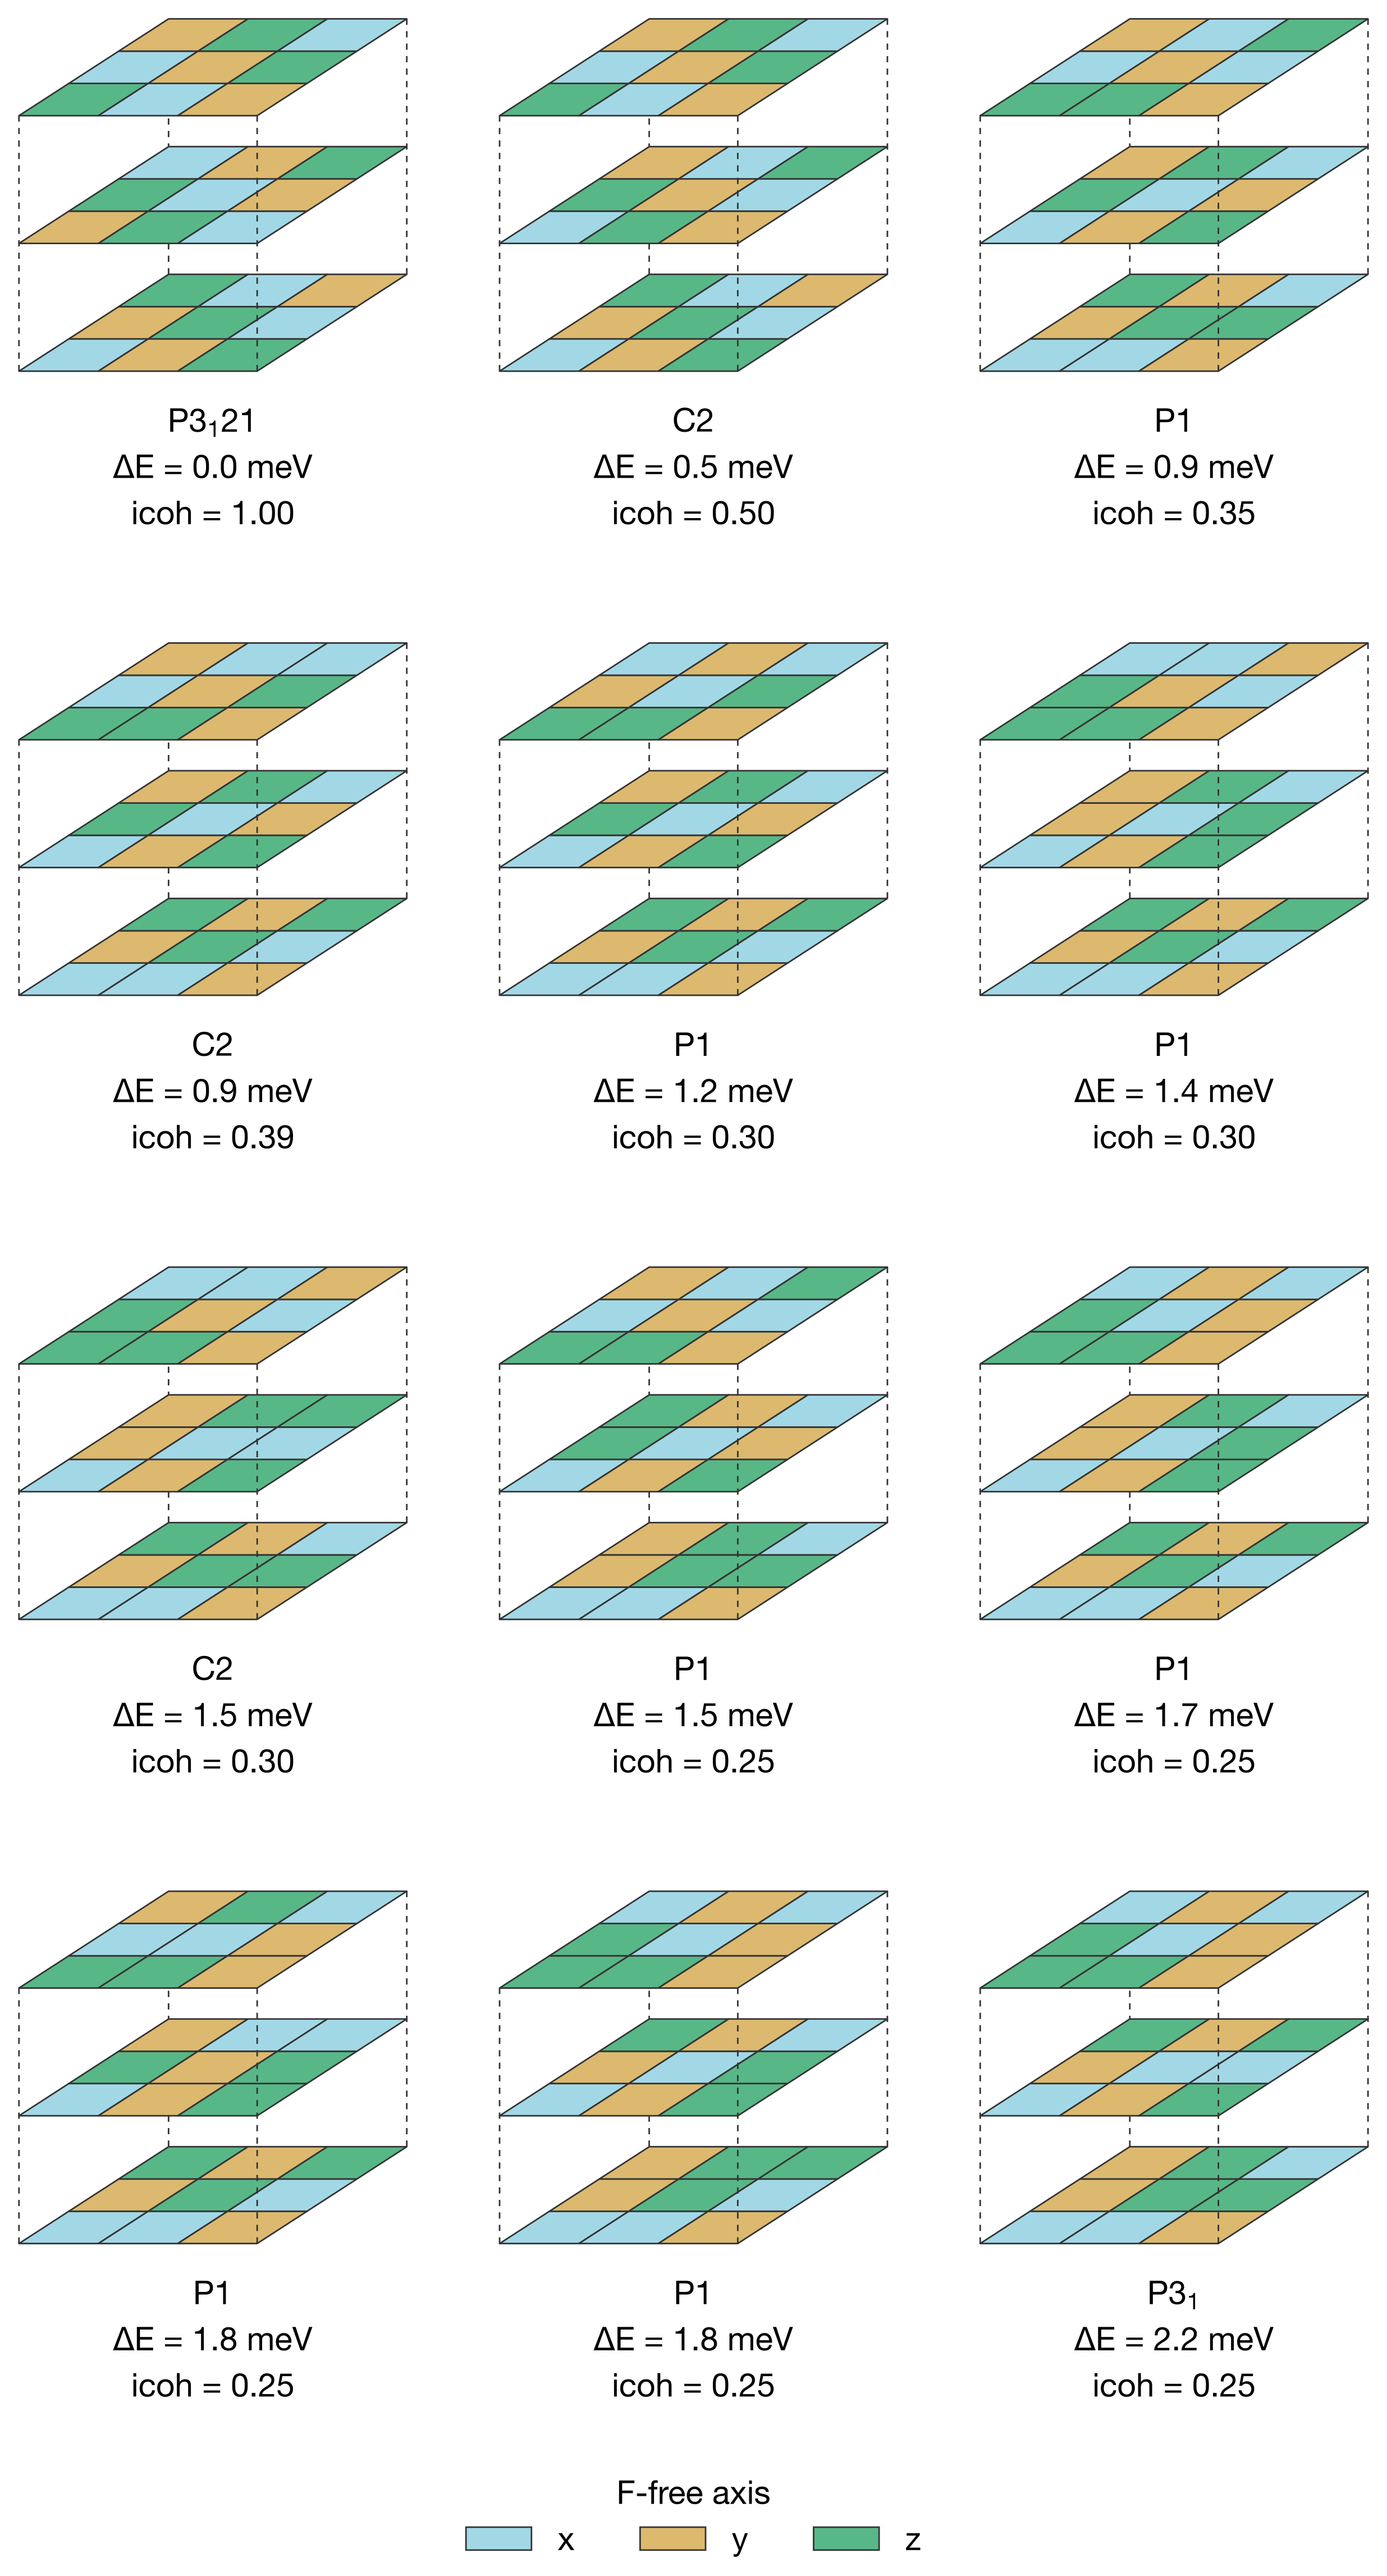

Python code for this plot:
"""Anion-ordering patterns of the twelve chiral orbits (NbO2F, 3x3x3; SI gallery
+ main-text ground-state panel).

Each cation in an all-cis-all-OOF ordering has exactly one fluorine-free
octahedral axis (the "missing axis"); colouring every cation by that axis
(blue = x, green = y, gold = z) renders the whole ordering as three stacked
3x3 layers. The ground state P3_121 is the maximally coherent such pattern.

Two outputs from one primitive:
  fig_orbit_p3121      -- orbit 11 alone (main-text Fig. 2b).
  fig_orbit_gallery    -- all twelve orbits in ascending DFT energy, so the
                          ground state's stacking variants sit next to it.

Reads structures/orbit_representatives/*.vasp (the enumerated orbit reps) and
dft_calculations/dft_ops.csv (per-orbit DFT energy, for ordering and labels).
Nothing geometric is hard-coded: the missing axis is recovered from each
structure. Built on figure_formatting.
"""
from __future__ import annotations
from dataclasses import dataclass
from pathlib import Path
import numpy as np
import pandas as pd
import matplotlib.pyplot as plt
from matplotlib.patches import Polygon, Patch
from ase.io import read
from chainorder import SublatticeOccupation
from figure_formatting.figure_formatting import set_formatting

set_formatting()
plt.rcParams["mathtext.fontset"] = "custom"
plt.rcParams["mathtext.rm"] = "Helvetica Neue"

HERE = Path(__file__).resolve().parent
REP = HERE.parent / "data" / "structures" / "orbit_representatives"
CSV = HERE.parent / "build" / "dft" / "dft_ops.csv"
COCSV = HERE.parent / "build" / "dft" / "orbit_chain_order.csv"
N = 3

# --- Mockup geometry (all adjustable). Lengths in mm, strokes in pt. ---
CELL_COLOUR = {0: "#a2d8e6", 1: "#dcb96f", 2: "#58b787"}   # 0=x blue, 1=y gold, 2=z green
EDGE = "#333333"                      # cell outline colour
DASH = "#333333"                      # inter-layer connector colour
STROKE_PT = 2.0                       # stroke weight (cells and connectors)
DASH_PT = 16.0                         # dash period (on + off), pt
CELL_W_MM = 58.5                      # one cell's width after skew (bounding-box extent)
CELL_H_MM = 14.6                      # one cell's height (foreshortened depth)
GAP_MM = 14.0                         # empty vertical gap between adjacent sheets
ANGLE = np.deg2rad(32.9)             # receding-edge angle above horizontal

# Oblique projection basis (mm): horizontal edge V, foreshortened receding edge U.
# The receding edge is both skewed AND shortened, so depth reads as foreshortened
# rather than full-length (cabinet- rather than cavalier-style). CELL_W/H are per
# cell; a sheet is N cells, so its vertical extent is N*CELL_H_MM.
U = np.array([CELL_H_MM / np.tan(ANGLE), CELL_H_MM])  # +i rows: receding, foreshortened
V = np.array([CELL_W_MM - U[0], 0.0])                 # +j cols: horizontal
DZ = N * CELL_H_MM + GAP_MM                            # sheet-to-sheet vertical rise

# Panel framing (mm), shared by both figures so every panel is the same physical
# size (1 mm = 1 data unit) -- the stroke weight then reads identically in the
# single panel and in each gallery cell.
MARGIN_MM, LABEL_MM = 6.0, 24.0       # surround; label strip (room for two lines)
LABEL_GAP_MM = 12.0                   # clear gap between a stack and its label
LABEL_PT = 30.0                       # main-panel label + legend font size (pt)
PAD_MM = 30.0                         # gallery inter-panel padding
# Gallery panels carry a third line (icoh) with slightly larger, more open text.
GAL_LABEL_MM = 56.0                   # taller strip: symmetry label + energy + icoh
GAL_LABEL_PT = 40.0                   # strip height tracks this: 3 lines at GAL_LINESPACING
GAL_LINESPACING = 1.5
STACK_W = N * CELL_W_MM
STACK_H = N * CELL_H_MM + (N - 1) * DZ
PANEL_W = STACK_W + 2 * MARGIN_MM


def panel_h(label_mm: float) -> float:
    """Panel height (mm) for a given label-strip height; the stack size is fixed,
    so a taller strip changes only the space below the stack (strokes unchanged)."""
    return STACK_H + 2 * MARGIN_MM + LABEL_GAP_MM + label_mm


@dataclass(frozen=True)
class Orbit:
    """One enumerated orbit representative."""
    idx: int          # orbit index 0-11
    sg: int           # space-group number
    hm: str           # Hermann-Mauguin symbol, e.g. "P3_121"
    path: Path        # the .vasp representative


def parse_reps() -> list[Orbit]:
    """All orbit representatives, parsed from their filenames.

    Filenames are ``orbit_<idx>_sg<sg>_<HM>_stab<n>.vasp``; the HM symbol may
    itself contain underscores (``P3_121``), so it is everything between the
    ``sg`` and ``stab`` tokens.
    """
    orbits = []
    for f in sorted(REP.glob("orbit_*.vasp")):
        tok = f.stem.split("_")
        orbits.append(Orbit(idx=int(tok[1]), sg=int(tok[2][2:]),
                            hm="_".join(tok[3:-1]), path=f))
    return orbits


def missing_axis_field(path: Path) -> np.ndarray:
    """Per-cation fluorine-free axis of an all-cis-all-OOF structure.

    Returns an ``(N, N, N)`` int array indexed ``[i, j, k]`` whose values are
    the F-free axis (0=x, 1=y, 2=z) of the cation at corner ``(i, j, k)``. A
    cation has an F neighbour along axis ``d`` when either flanking edge
    midpoint carries F; the one axis with neither is its F-free axis. Raises if
    any cation does not have exactly one F-free axis (i.e. the structure is not
    cleanly all-cis), which would make the colouring ill-defined.
    """
    occ = SublatticeOccupation.from_atoms(read(path), N=N, species="F").occupation
    has_F = np.stack([occ[d] | np.roll(occ[d], 1, axis=d) for d in range(3)])
    free = has_F == 0
    if not np.all(free.sum(axis=0) == 1):
        raise ValueError(f"{path.name}: not cleanly all-cis (cation without a "
                         f"unique F-free axis)")
    return np.argmax(free, axis=0)


def draw_orbit_stack(ax, m: np.ndarray) -> None:
    """Draw one orbit as three stacked oblique 3x3 layers on ``ax``.

    ``m`` is the ``(N, N, N)`` missing-axis field from `missing_axis_field`;
    layer ``k`` shows ``m[:, :, k]``. The front-right corner's connector is
    drawn in front of the sheets (it is the one that passes over them); the
    other three sit behind. Callers set the view limits and add the label.
    """
    def corner(i, j, k):
        return i * U + j * V + np.array([0.0, k * DZ])

    dashes = (DASH_PT / 2.0, DASH_PT / 2.0)    # equal on/off -> DASH_PT period
    front = (0, N)                             # front-right corner -> in front
    for ci, cj in ((0, 0), (N, 0), (0, N), (N, N)):
        p0, p1 = corner(ci, cj, 0), corner(ci, cj, N - 1)
        ax.plot([p0[0], p1[0]], [p0[1], p1[1]], color=DASH, lw=STROKE_PT,
                dashes=dashes, zorder=(N + 2) if (ci, cj) == front else 1)

    for k in range(N):                       # bottom (k=0) to top
        for i in range(N):
            for j in range(N):
                quad = [corner(i, j, k), corner(i + 1, j, k),
                        corner(i + 1, j + 1, k), corner(i, j + 1, k)]
                ax.add_patch(Polygon(quad, closed=True, facecolor=CELL_COLOUR[int(m[i, j, k])],
                                     edgecolor=EDGE, lw=STROKE_PT, joinstyle="round",
                                     zorder=2 + k))

    ax.set_aspect("equal")
    ax.axis("off")


def draw_panel(ax, m: np.ndarray, label: str, *, label_mm: float = LABEL_MM,
               fontsize: float = LABEL_PT, linespacing: float = 1.2) -> None:
    """Draw one orbit stack in the shared mm frame, with a label beneath it.

    The stack view limits are the same in every panel, so it is the same
    physical size (1 mm = 1 data unit) whether it is the lone main-text panel or
    one gallery cell -- keeping the stroke weight visually consistent. Only the
    label strip below the stack varies (``label_mm``/``fontsize``/``linespacing``),
    which the gallery enlarges to carry the extra icoh line.
    """
    draw_orbit_stack(ax, m)
    ax.set_xlim(-MARGIN_MM, STACK_W + MARGIN_MM)
    ax.set_ylim(-(MARGIN_MM + LABEL_GAP_MM + label_mm), STACK_H + MARGIN_MM)
    ax.text(STACK_W / 2, -(LABEL_GAP_MM + label_mm * 0.5), label, ha="center",
            va="center", fontsize=fontsize, linespacing=linespacing)


def dE_by_orbit() -> dict[int, float]:
    """Per-orbit DFT energy above the ground state, meV/atom, from dft_ops.csv."""
    df = pd.read_csv(CSV)
    o = df[df.cls == "orbit"]
    dE = (o.groupby("orbit")["energy_per_atom"].mean()
          - df.energy_per_atom.min()) * 1000.0
    return dE.to_dict()


def icoh_by_orbit() -> dict[int, float]:
    """Per-orbit inter-chain coherence (icoh_global) from orbit_chain_order.csv."""
    df = pd.read_csv(COCSV)
    return dict(zip(df["orbit"], df["icoh"]))


def hm_label(hm: str, dE: float, icoh: float) -> str:
    """Gallery panel label: Hermann-Mauguin symbol + energy + inter-chain coherence."""
    return (rf"$\mathrm{{{hm}}}$" + "\n"
            + rf"$\mathrm{{\Delta E}}$ = {dE:.1f} meV" + "\n"
            + f"icoh = {icoh:.2f}")


def main() -> None:
    orbits = parse_reps()
    fields = {ob.idx: missing_axis_field(ob.path) for ob in orbits}
    dE = dE_by_orbit()
    icoh = icoh_by_orbit()

    # --- main-text panel: P3_121 (highest space group) alone ---
    gs = max(orbits, key=lambda ob: ob.sg)
    figm = plt.figure(figsize=(PANEL_W / 25.4, panel_h(LABEL_MM) / 25.4))
    draw_panel(figm.add_axes((0, 0, 1, 1)), fields[gs.idx], rf"$\mathrm{{{gs.hm}}}$")
    for ext in ("png", "pdf"):
        figm.savefig(HERE / f"fig_orbit_p3121.{ext}", dpi=300)

    # --- SI gallery: all twelve in ascending DFT energy ---
    # Energy order (idx breaks ties) so the near-degenerate stacking variants of
    # the P3_121 ground state land adjacent to it. Same stack (and stroke) size as
    # the main-text panel; a taller label strip carries the per-orbit icoh line.
    # Tiled 3-wide x 4-tall with a legend strip below.
    PH = panel_h(GAL_LABEL_MM)
    order = sorted(orbits, key=lambda ob: (dE[ob.idx], ob.idx))
    nrow, ncol, legend_mm = 4, 3, 33.0
    fig_w = ncol * PANEL_W + (ncol - 1) * PAD_MM
    fig_h = nrow * PH + (nrow - 1) * PAD_MM + legend_mm
    fig = plt.figure(figsize=(fig_w / 25.4, fig_h / 25.4))
    for idx, ob in enumerate(order):
        row, col = divmod(idx, ncol)
        ax = fig.add_axes((col * (PANEL_W + PAD_MM) / fig_w,
                           (legend_mm + (nrow - 1 - row) * (PH + PAD_MM)) / fig_h,
                           PANEL_W / fig_w, PH / fig_h))
        draw_panel(ax, fields[ob.idx], hm_label(ob.hm, dE[ob.idx], icoh[ob.idx]),
                   label_mm=GAL_LABEL_MM, fontsize=GAL_LABEL_PT,
                   linespacing=GAL_LINESPACING)
    handles = [Patch(facecolor=CELL_COLOUR[d], edgecolor=EDGE, lw=STROKE_PT, label=lab)
               for d, lab in ((0, "x"), (1, "y"), (2, "z"))]
    fig.legend(handles=handles, title="F-free axis", ncol=3, frameon=False,
               loc="center", bbox_to_anchor=(0.5, 0.5 * legend_mm / fig_h),
               fontsize=GAL_LABEL_PT, title_fontsize=GAL_LABEL_PT)
    for ext in ("png", "pdf"):
        fig.savefig(HERE / f"fig_orbit_gallery.{ext}", dpi=300)
    print("wrote", HERE / "fig_orbit_gallery.png", "and fig_orbit_p3121.png")


if __name__ == "__main__":
    main()
